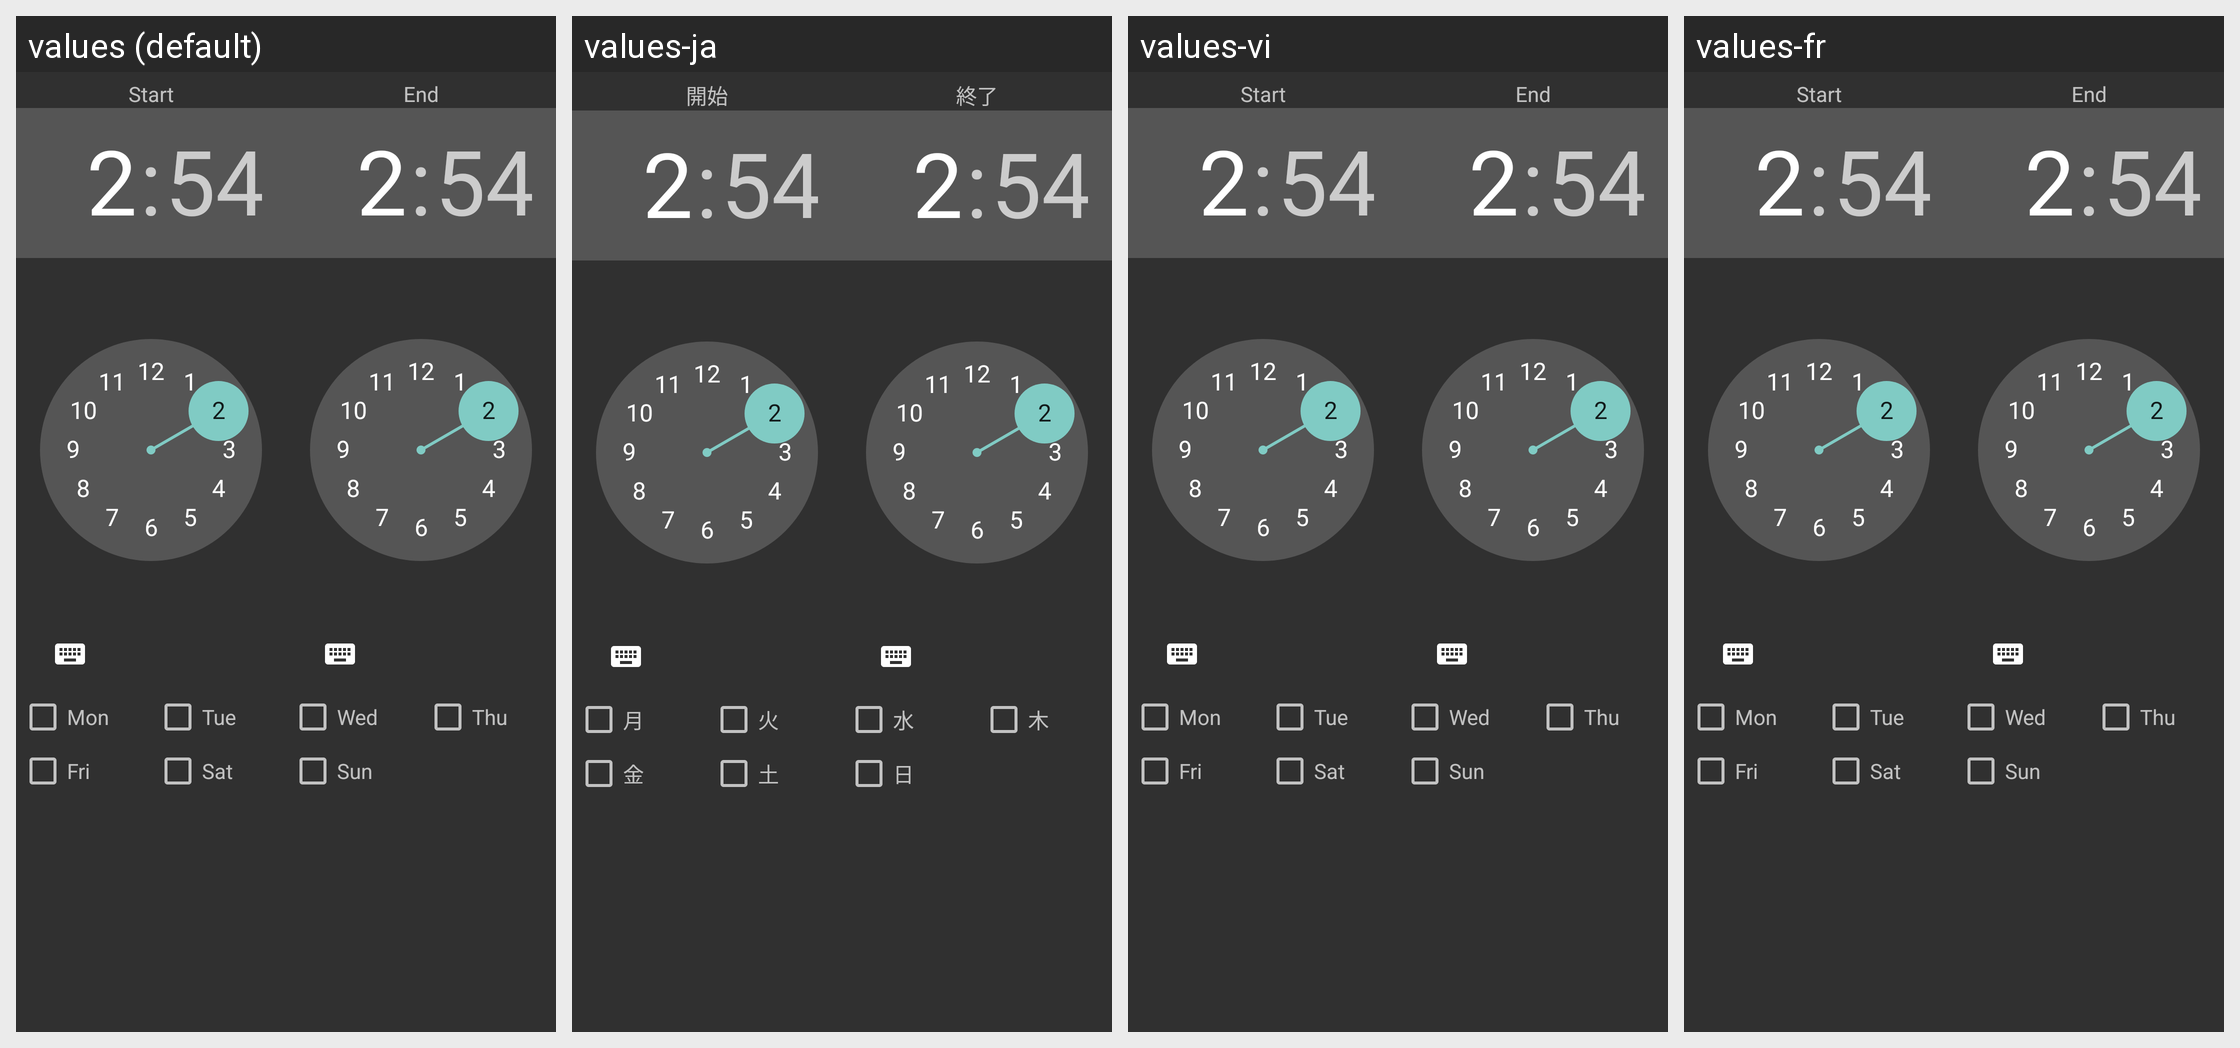

Here is an Android app screen in its default locale and in the app's own translations. Write out the translated-string differences for the strings that appear on this screen.
Android screen res/layout/dialog_time_picker.xml rendered under 4 locales, left to right: values (default), values-ja, values-vi, values-fr. Device: Nexus 5 (rendered at 1080×1920; each locale shown at half size, 540×960, under a caption strip naming it); theme AppTheme.
Other locales in the repository, not shown: values-cs, values-de, values-es, values-fa, values-hr-rHR, values-it, values-nl, values-pl, values-pt-rBR, values-pt-rPT, values-ru, values-sk, values-sr, values-tr, values-zh.
Strings drawn on this screen, with the default value and each locale's value (text and hints the layout hard-codes, and strings that could not be matched under every locale, appear in the picture but are not listed):

start
  values: Start
  values-ja: 開始
  values-vi: Start
  values-fr: Start

end
  values: End
  values-ja: 終了
  values-vi: End
  values-fr: End

monday
  values: Mon
  values-ja: 月
  values-vi: Mon
  values-fr: Mon

tuesday
  values: Tue
  values-ja: 火
  values-vi: Tue
  values-fr: Tue

wednesday
  values: Wed
  values-ja: 水
  values-vi: Wed
  values-fr: Wed

thursday
  values: Thu
  values-ja: 木
  values-vi: Thu
  values-fr: Thu

friday
  values: Fri
  values-ja: 金
  values-vi: Fri
  values-fr: Fri

saturday
  values: Sat
  values-ja: 土
  values-vi: Sat
  values-fr: Sat

sunday
  values: Sun
  values-ja: 日
  values-vi: Sun
  values-fr: Sun
